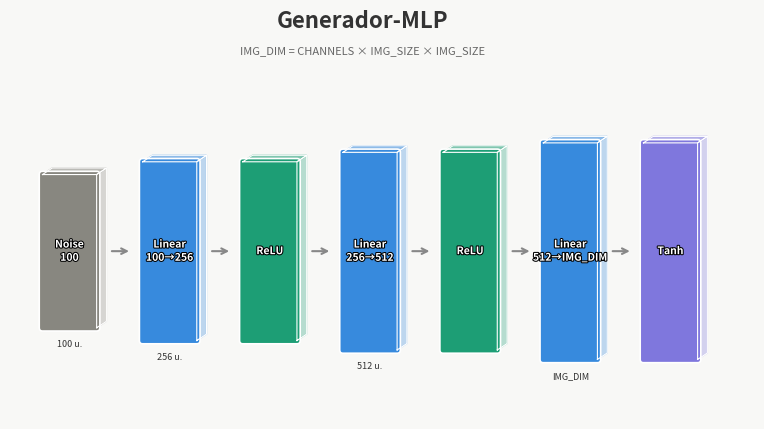
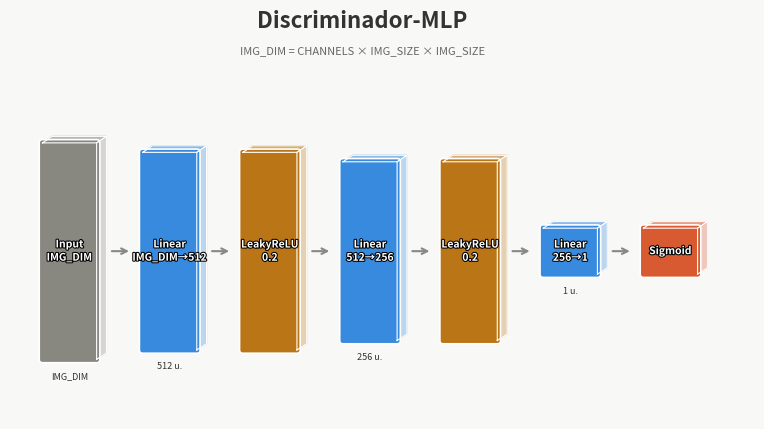

These charts were generated, in order, by the following Python code:
import matplotlib.pyplot as plt
import matplotlib.patches as mpatches
import matplotlib.patheffects as pe
import numpy as np

# Paleta 
C_LINEAR   = "#378ADD"   # azul -> Linear
C_RELU     = "#1D9E75"   # verde -> ReLU
C_LRELU    = "#BA7517"   # ámbar -> LeakyReLU
C_TANH     = "#7F77DD"   # púrpura -> Tanh
C_SIGMOID  = "#D85A30"   # coral -> Sigmoid
C_TEXT     = "#FFFFFF"
C_LABEL    = "#333333"
C_ARROW    = "#888888"
BG         = "#F8F8F6"

# Arquitecturas
CHANNELS = 1          # 1 para MNIST/FashionMNIST, 3 para SVHN
IMG_SIZE = 32
IMG_DIM  = CHANNELS * IMG_SIZE * IMG_SIZE
Z_DIM    = 100

discriminator_layers = [
    {"label": "Input\nIMG_DIM",             "type": "input",  "color": "#888780", "units": IMG_DIM, "units_label": "IMG_DIM"},
    {"label": "Linear\nIMG_DIM→512",        "type": "linear", "color": C_LINEAR,  "units": 512},
    {"label": "LeakyReLU\n0.2",             "type": "act",    "color": C_LRELU},
    {"label": "Linear\n512→256",            "type": "linear", "color": C_LINEAR,  "units": 256},
    {"label": "LeakyReLU\n0.2",             "type": "act",    "color": C_LRELU},
    {"label": "Linear\n256→1",              "type": "linear", "color": C_LINEAR,  "units": 1},
    # Sin Sigmoid para crítico WGAN, salida escalar sin acotar y con para Vanilla
    {"label": "Sigmoid",                    "type": "act",    "color": C_SIGMOID},
]

generator_layers = [
    {"label": f"Noise\n{Z_DIM}",            "type": "input",  "color": "#888780", "units": Z_DIM},
    {"label": "Linear\n100→256",            "type": "linear", "color": C_LINEAR,  "units": 256},
    {"label": "ReLU",                       "type": "act",    "color": C_RELU},
    {"label": "Linear\n256→512",            "type": "linear", "color": C_LINEAR,  "units": 512},
    {"label": "ReLU",                       "type": "act",    "color": C_RELU},
    {"label": "Linear\n512→IMG_DIM",        "type": "linear", "color": C_LINEAR,  "units": IMG_DIM, "units_label": "IMG_DIM"},
    {"label": "Tanh",                       "type": "act",    "color": C_TANH},
]


def units_to_height(units, min_h=0.5, max_h=4.0, ref=IMG_DIM):
    """Altura proporcional al log del número de unidades."""
    if units is None:
        return min_h
    return min_h + (max_h - min_h) * (np.log1p(units) / np.log1p(ref))

def draw_network(ax, layers, title, start_x=0.4, block_w=1.0, gap=0.85):
    """Dibuja una red como bloques isométricos apilados en horizontal."""
    ax.set_facecolor(BG)
    ax.set_aspect("equal")
    ax.axis("off")

    iso_dx = 0.18
    iso_dy = 0.12
    depth  = 0.22        

    xs = []
    x = start_x
    
    last_units = 100 # Valor inicial por defecto
    
    for i, layer in enumerate(layers):
        # 1. Heredar unidades si no están definidas
        current_units = layer.get("units", last_units)
        last_units = current_units # Actualizar para la siguiente capa
        
        h = units_to_height(current_units)
        y = (5.0 - h) / 2          # centrado vertical
        c = layer["color"]

        # cara frontal
        front = mpatches.FancyBboxPatch(
            (x, y), block_w, h,
            boxstyle="round,pad=0.06",
            fc=c, ec="white", lw=1.2, zorder=3
        )
        ax.add_patch(front)

        # cara superior
        top_x = [x, x + block_w, x + block_w + iso_dx, x + iso_dx, x]
        top_y = [y + h, y + h, y + h + iso_dy, y + h + iso_dy, y + h]
        ax.fill(top_x, top_y, color=c, alpha=0.55, zorder=2)
        ax.plot(top_x, top_y, color="white", lw=0.8, zorder=4)

        # cara lateral derecha
        side_x = [x + block_w, x + block_w + iso_dx, x + block_w + iso_dx, x + block_w, x + block_w]
        side_y = [y, y + iso_dy, y + h + iso_dy, y + h, y]
        ax.fill(side_x, side_y, color=c, alpha=0.30, zorder=2)
        ax.plot(side_x, side_y, color="white", lw=0.8, zorder=4)

        # etiqueta dentro del bloque
        ax.text(
            x + block_w / 2, y + h / 2, layer["label"],
            ha="center", va="center", fontsize=7.5, color=C_TEXT,
            fontweight="bold", zorder=5, linespacing=1.4,
            path_effects=[pe.withStroke(linewidth=1.5, foreground="black")]
        )

        # número de unidades
        # 2. Solo imprimir el texto si la capa tiene explícitamente "units" o "units_label"
        if "units" in layer or "units_label" in layer:
            units_label = layer.get("units_label", f"{layer.get('units')} u.")
            ax.text(
                x + block_w / 2, y - 0.22,
                units_label,
                ha="center", va="top", fontsize=6.5, color=C_LABEL, zorder=5
            )

        xs.append((x, block_w, y, h))

        # flecha de conexión
        if i < len(layers) - 1:
            # Empezamos la flecha después del efecto 3D lateral (iso_dx)
            start_arrow = x + block_w + iso_dx + 0.05
            # Terminamos la flecha un poco antes de la siguiente caja
            end_arrow = x + block_w + gap - 0.2
            
            ax.annotate(
                "", xy=(end_arrow, 2.5),
                xytext=(start_arrow, 2.5),
                arrowprops=dict(arrowstyle="->", color=C_ARROW, lw=1.5),
                zorder=4  # Menor que zorder=5 (texto) para que pase por detrás
            )

        x += block_w + gap

    # título
    ax.set_xlim(-0.2, x + 0.2)
    ax.set_ylim(-0.6, 5.8)
    ax.set_title(title, fontsize=13, fontweight="bold",
                 color=C_LABEL, pad=10, loc="left")


NOTE = f"IMG_DIM = CHANNELS × IMG_SIZE × IMG_SIZE"

# Generador
fig, ax_net = plt.subplots(1, 1, figsize=(16, 4.5), facecolor=BG)

fig.suptitle("Generador-MLP", fontsize=16,
             fontweight="bold", color=C_LABEL, y=1.02)

fig.text(0.5, 0.94, NOTE, ha="center", va="top",
         fontsize=8, color="#666666", style="italic")

draw_network(ax_net, generator_layers, "")
plt.savefig("mlp_generator.png", dpi=160, bbox_inches="tight", facecolor=BG)
plt.close()
print("Guardado: mlp_generator.png")

# Discriminador
fig, ax_net = plt.subplots(1, 1, figsize=(16, 4.5), facecolor=BG)

fig.suptitle("Discriminador-MLP", fontsize=16,
             fontweight="bold", color=C_LABEL, y=1.02)

fig.text(0.5, 0.94, NOTE, ha="center", va="top",
         fontsize=8, color="#666666", style="italic")

draw_network(ax_net, discriminator_layers, "")
plt.savefig("mlp_discriminator.png", dpi=160, bbox_inches="tight", facecolor=BG)
plt.close()
print("Guardado: mlp_discriminator.png")
